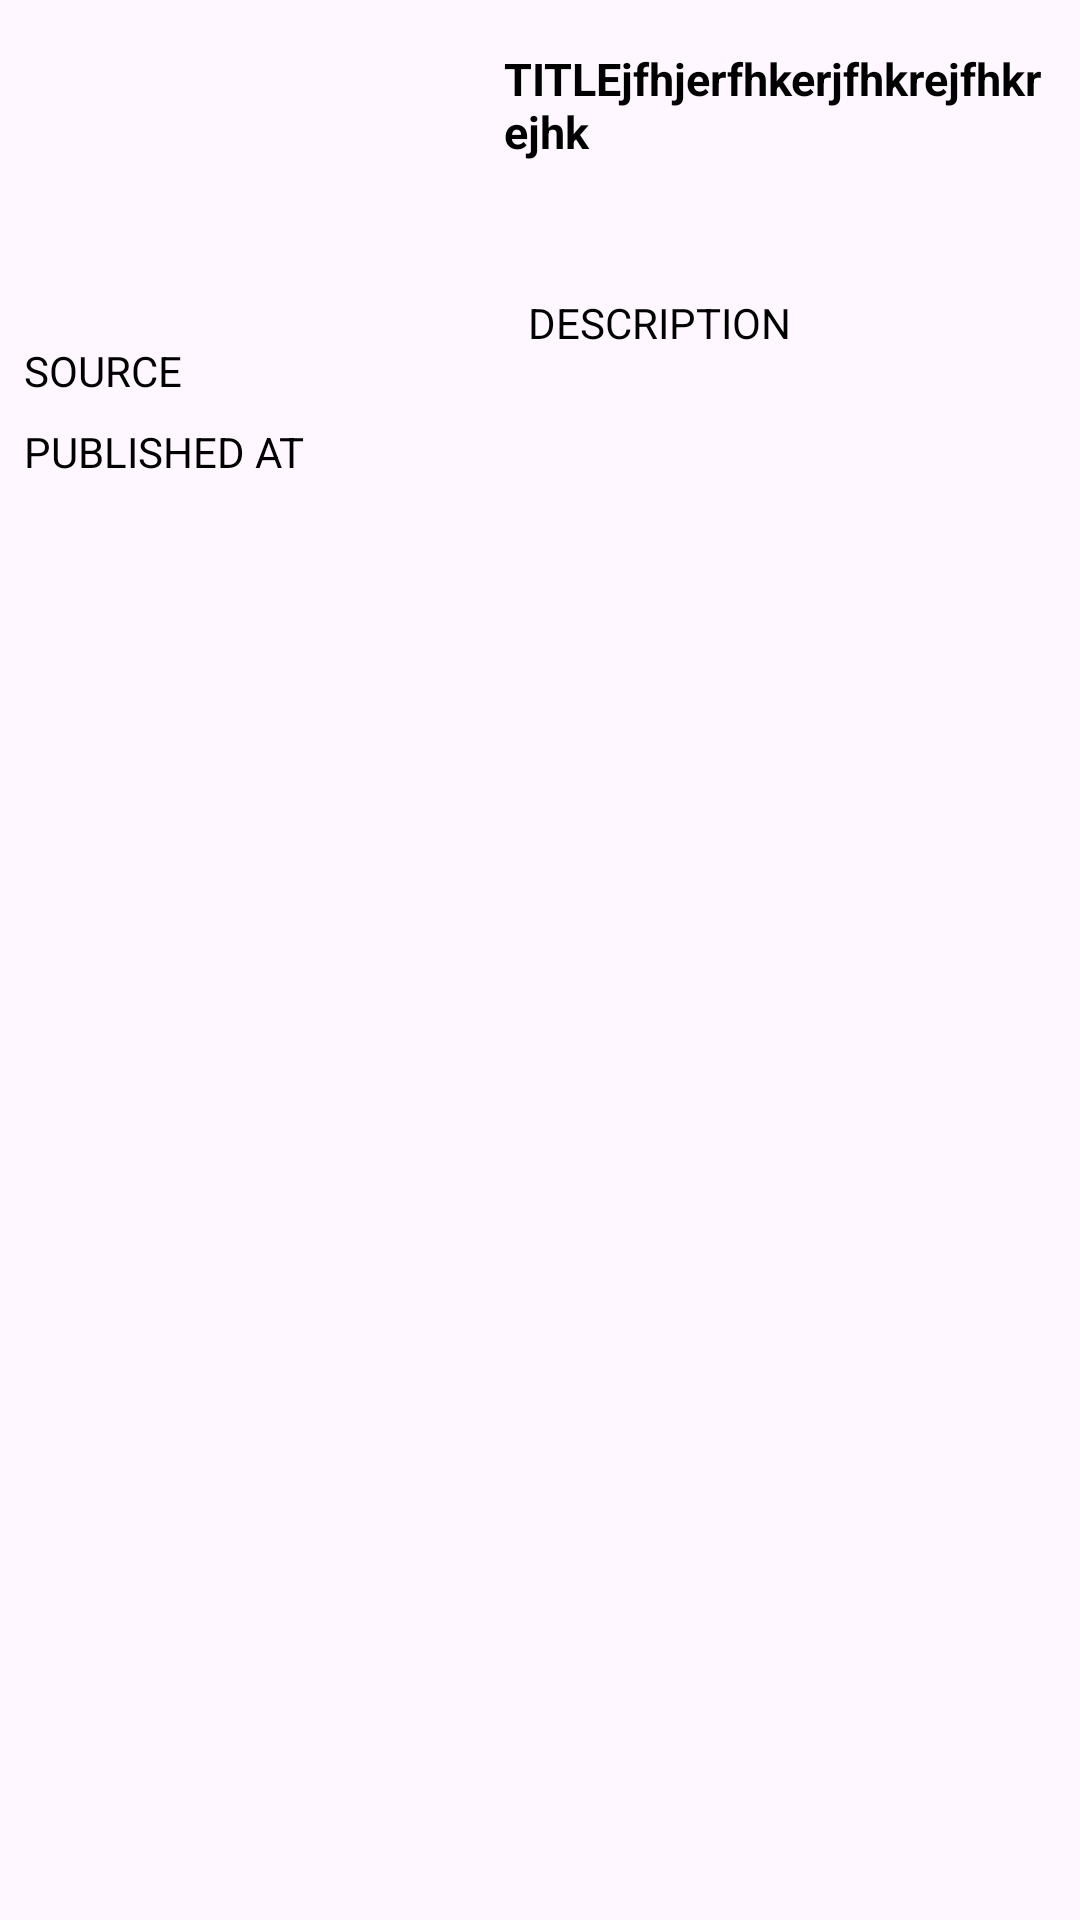

Android layout source for this screen:
<!-- AndroidManifest.xml: application theme Theme.News_App_Using_MVVMXML -->
<!-- res/layout/rv_item_preview.xml -->
<?xml version="1.0" encoding="utf-8"?>
<androidx.constraintlayout.widget.ConstraintLayout xmlns:android="http://schemas.android.com/apk/res/android"
    xmlns:app="http://schemas.android.com/apk/res-auto"
    xmlns:tools="http://schemas.android.com/tools"
    android:layout_width="match_parent"
    android:layout_height="wrap_content"
    android:padding="8dp">

    <ImageView
        android:id="@+id/ivArticleImage"
        android:layout_width="160dp"
        android:layout_height="90dp"
        android:scaleType="centerCrop"
        android:src="@drawable/ic_launcher_background"
        app:layout_constraintStart_toStartOf="parent"
        app:layout_constraintTop_toTopOf="parent" />

    <TextView
        android:id="@+id/tvSource"
        android:layout_width="wrap_content"
        android:layout_height="wrap_content"
        android:layout_marginTop="16dp"
        android:text="SOURCE"
        android:textColor="@android:color/black"
        app:layout_constraintStart_toStartOf="parent"
        app:layout_constraintTop_toBottomOf="@+id/ivArticleImage" />

    <TextView
        android:id="@+id/tvTitle"
        android:layout_width="0dp"
        android:layout_height="wrap_content"
        android:layout_marginTop="8dp"
        android:ellipsize="end"
        android:maxLines="3"
        android:text="TITLEjfhjerfhkerjfhkrejfhkrejhk"
        android:textColor="@android:color/black"
        android:textSize="15sp"
        android:textStyle="bold"
        app:layout_constraintHorizontal_bias="0.0"
        app:layout_constraintLeft_toRightOf="@+id/ivArticleImage"
        app:layout_constraintRight_toRightOf="parent"
        app:layout_constraintTop_toTopOf="parent" />

    <TextView
        android:id="@+id/tvDescription"
        android:layout_width="0dp"
        android:layout_height="wrap_content"
        android:layout_marginStart="8dp"
        android:layout_marginTop="44dp"
        android:ellipsize="end"
        android:maxLines="5"
        android:text="DESCRIPTION"
        android:textColor="@android:color/black"
        app:layout_constraintEnd_toEndOf="parent"
        app:layout_constraintHorizontal_bias="0.0"
        app:layout_constraintStart_toEndOf="@+id/ivArticleImage"
        app:layout_constraintTop_toBottomOf="@+id/tvTitle" />

    <TextView
        android:id="@+id/tvPublishedAt"
        android:layout_width="wrap_content"
        android:layout_height="wrap_content"
        android:layout_marginTop="8dp"
        android:text="PUBLISHED AT"
        android:textColor="@android:color/black"
        app:layout_constraintStart_toStartOf="parent"
        app:layout_constraintTop_toBottomOf="@+id/tvSource" />

</androidx.constraintlayout.widget.ConstraintLayout>
<!-- resources referenced by this layout -->
<resources>
  <style name="Theme.News_App_Using_MVVMXML" parent="Base.Theme.News_App_Using_MVVMXML" />
  <style name="Base.Theme.News_App_Using_MVVMXML" parent="Theme.Material3.DayNight.NoActionBar">
          
          
      </style>
</resources>
